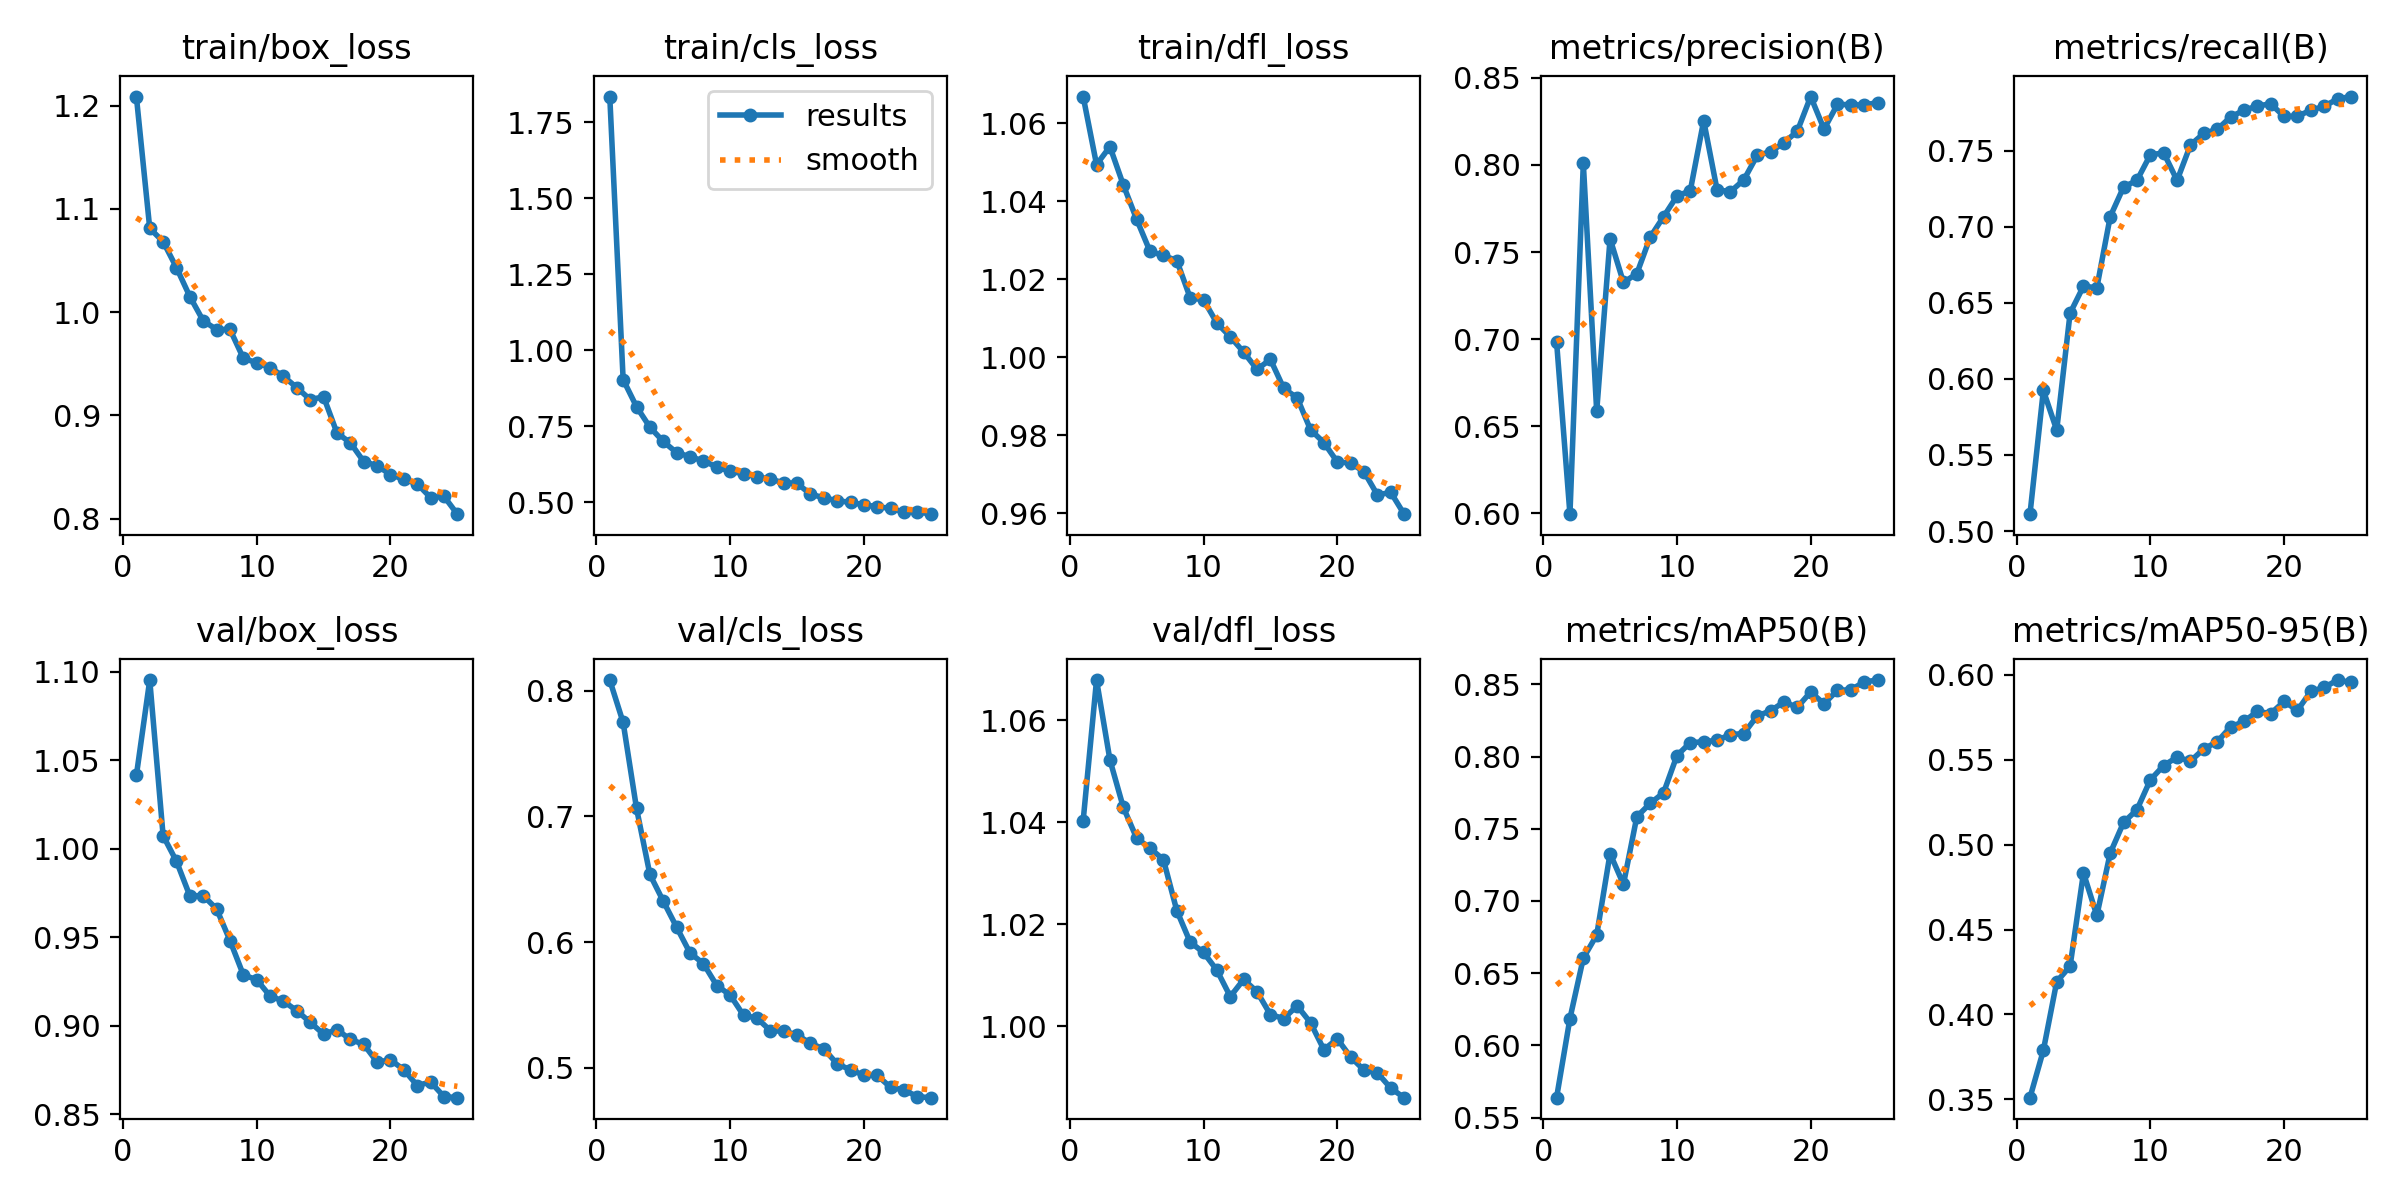

Data behind this chart, as committed beside it:
epoch, time, train/box_loss, train/cls_loss, train/dfl_loss, metrics/precision(B), metrics/recall(B), metrics/mAP50(B), metrics/mAP50-95(B), val/box_loss, val/cls_loss, val/dfl_loss, lr/pg0, lr/pg1, lr/pg2
1, 135.7, 1.209, 1.834, 1.067, 0.6985, 0.5111, 0.5638, 0.351, 1.041, 0.8086, 1.04, 0.0002375, 0.0002375, 0.0002375
2, 264.4, 1.081, 0.9039, 1.049, 0.5995, 0.5924, 0.6186, 0.3788, 1.095, 0.7748, 1.068, 0.0004567, 0.0004567, 0.0004567
3, 392, 1.068, 0.8148, 1.054, 0.801, 0.5664, 0.6604, 0.4193, 1.007, 0.7065, 1.052, 0.000657, 0.000657, 0.000657
4, 518.5, 1.043, 0.7475, 1.044, 0.6586, 0.6432, 0.6764, 0.4284, 0.9929, 0.6538, 1.043, 0.0006292, 0.0006292, 0.0006292
5, 644.7, 1.015, 0.7004, 1.035, 0.7577, 0.6609, 0.7329, 0.4834, 0.9734, 0.6326, 1.037, 0.0006009, 0.0006009, 0.0006009
6, 770.6, 0.9917, 0.6638, 1.027, 0.7326, 0.6599, 0.7116, 0.4583, 0.9735, 0.6118, 1.035, 0.0005726, 0.0005726, 0.0005726
7, 896.8, 0.9832, 0.6502, 1.026, 0.7375, 0.7067, 0.7583, 0.495, 0.966, 0.5913, 1.033, 0.0005444, 0.0005444, 0.0005444
8, 1023, 0.9833, 0.6366, 1.025, 0.7585, 0.7261, 0.7676, 0.5131, 0.9481, 0.5829, 1.023, 0.0005161, 0.0005161, 0.0005161
9, 1147, 0.9554, 0.6165, 1.015, 0.7703, 0.7305, 0.7749, 0.5205, 0.9287, 0.5654, 1.016, 0.0004878, 0.0004878, 0.0004878
10, 1199, 0.951, 0.6024, 1.015, 0.7821, 0.7473, 0.8007, 0.5381, 0.926, 0.5578, 1.014, 0.0004595, 0.0004595, 0.0004595
11, 1250, 0.9464, 0.5947, 1.009, 0.7852, 0.7486, 0.8097, 0.5466, 0.9168, 0.5417, 1.011, 0.0004313, 0.0004313, 0.0004313
12, 1302, 0.9378, 0.5852, 1.005, 0.8254, 0.7305, 0.8102, 0.5515, 0.9139, 0.5394, 1.006, 0.000403, 0.000403, 0.000403
13, 1354, 0.9269, 0.5762, 1.001, 0.7857, 0.7538, 0.8113, 0.5492, 0.9085, 0.5296, 1.009, 0.0003747, 0.0003747, 0.0003747
14, 1405, 0.9153, 0.5649, 0.9969, 0.7846, 0.7614, 0.8152, 0.5564, 0.902, 0.5289, 1.007, 0.0003464, 0.0003464, 0.0003464
15, 1457, 0.9181, 0.5627, 0.9994, 0.7914, 0.764, 0.816, 0.5606, 0.8952, 0.5262, 1.002, 0.0003182, 0.0003182, 0.0003182
16, 1508, 0.883, 0.5276, 0.992, 0.8054, 0.7722, 0.8282, 0.5693, 0.8979, 0.5192, 1.001, 0.0002899, 0.0002899, 0.0002899
17, 1559, 0.8735, 0.5152, 0.9896, 0.8075, 0.7766, 0.8317, 0.5725, 0.8922, 0.515, 1.004, 0.0002616, 0.0002616, 0.0002616
18, 1609, 0.8553, 0.5056, 0.9814, 0.8127, 0.7794, 0.8379, 0.5785, 0.8895, 0.503, 1.001, 0.0002333, 0.0002333, 0.0002333
19, 1659, 0.8513, 0.5002, 0.9781, 0.8193, 0.7809, 0.8341, 0.5772, 0.8795, 0.4983, 0.9954, 0.0002051, 0.0002051, 0.0002051
20, 1709, 0.8427, 0.4919, 0.9732, 0.8393, 0.7725, 0.8448, 0.5843, 0.8807, 0.494, 0.9975, 0.0001768, 0.0001768, 0.0001768
21, 1759, 0.8382, 0.4862, 0.9729, 0.8206, 0.7727, 0.8366, 0.5791, 0.8752, 0.4939, 0.9939, 0.0001485, 0.0001485, 0.0001485
22, 1809, 0.8338, 0.4803, 0.9706, 0.8347, 0.7766, 0.8459, 0.5903, 0.8662, 0.4842, 0.9914, 0.0001202, 0.0001202, 0.0001202
23, 1859, 0.8204, 0.4682, 0.9647, 0.8346, 0.7792, 0.8463, 0.5926, 0.8682, 0.4823, 0.9908, 9.19632e-05, 9.19632e-05, 9.19632e-05
24, 1909, 0.8216, 0.4701, 0.9654, 0.8344, 0.7841, 0.8517, 0.5969, 0.86, 0.4769, 0.9878, 6.36888e-05, 6.36888e-05, 6.36888e-05
25, 1960, 0.8044, 0.4614, 0.9598, 0.8358, 0.7856, 0.853, 0.5956, 0.8594, 0.4761, 0.9859, 3.54144e-05, 3.54144e-05, 3.54144e-05
